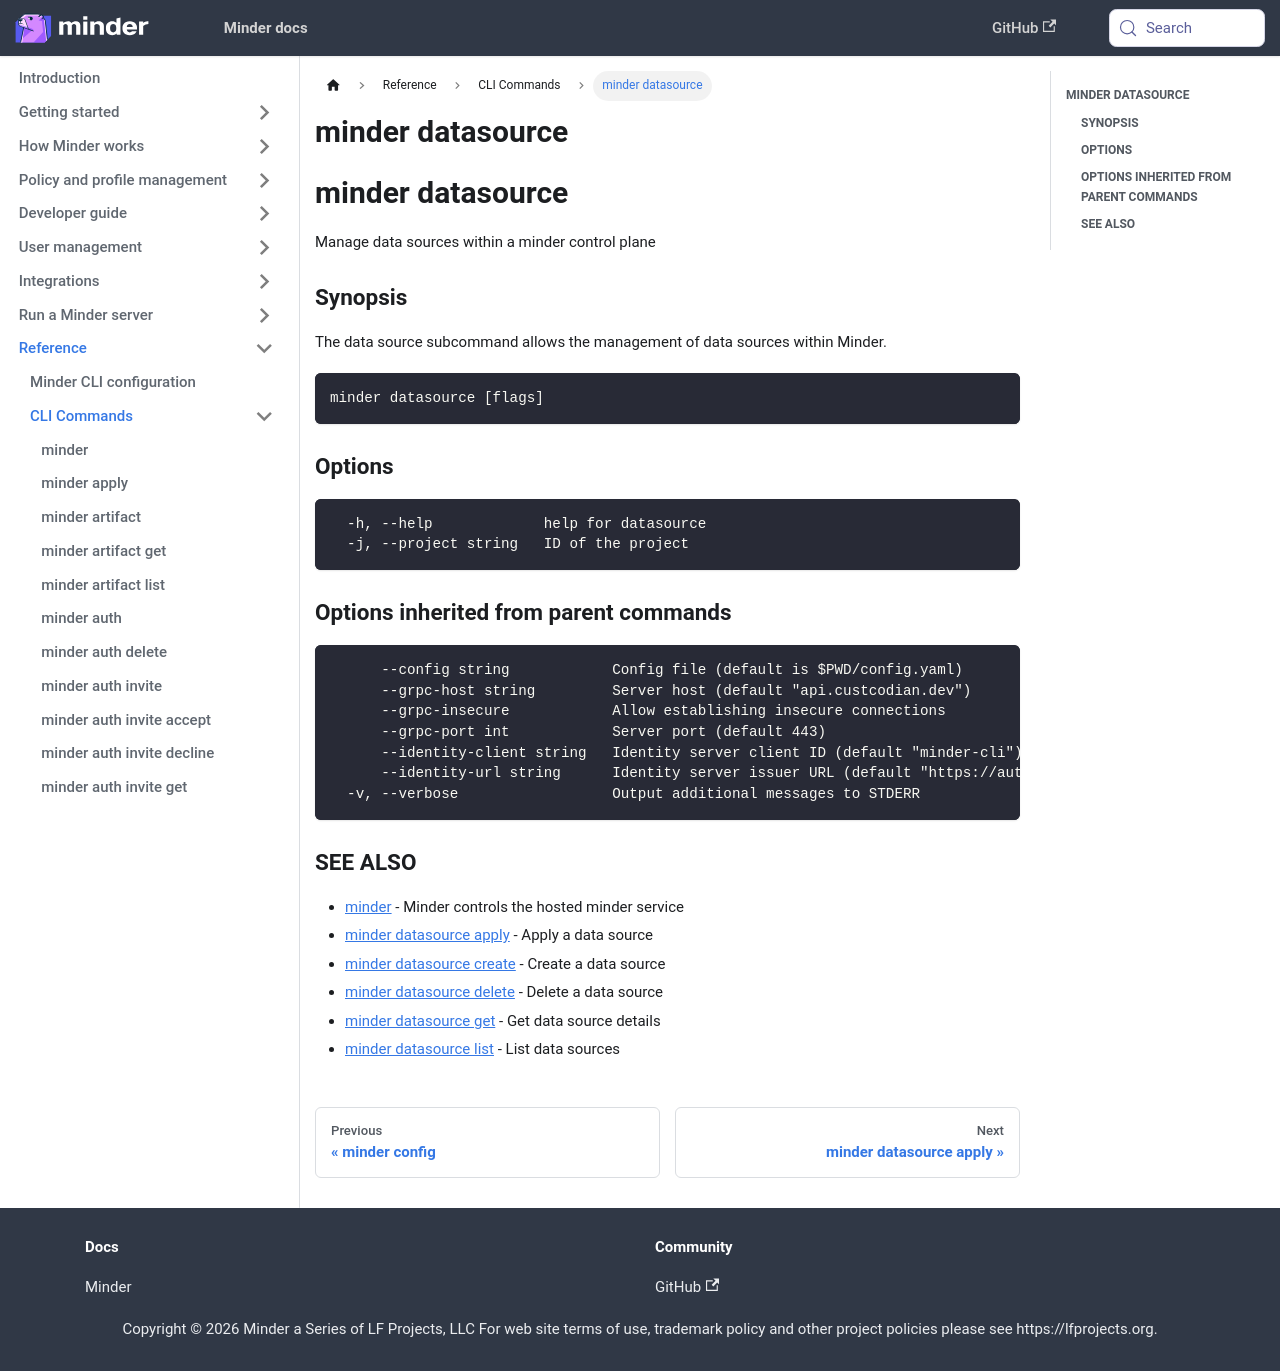

repository: mindersec/minder · page: ref/cli/minder_datasource.html · generator: docusaurus

---
title: minder datasource
---
## minder datasource

Manage data sources within a minder control plane

### Synopsis

The data source subcommand allows the management of data sources within Minder.

```
minder datasource [flags]
```

### Options

```
  -h, --help             help for datasource
  -j, --project string   ID of the project
```

### Options inherited from parent commands

```
      --config string            Config file (default is $PWD/config.yaml)
      --grpc-host string         Server host (default "api.custcodian.dev")
      --grpc-insecure            Allow establishing insecure connections
      --grpc-port int            Server port (default 443)
      --identity-client string   Identity server client ID (default "minder-cli")
      --identity-url string      Identity server issuer URL (default "https://auth.custcodian.dev")
  -v, --verbose                  Output additional messages to STDERR
```

### SEE ALSO

* [minder](minder.md)	 - Minder controls the hosted minder service
* [minder datasource apply](minder_datasource_apply.md)	 - Apply a data source
* [minder datasource create](minder_datasource_create.md)	 - Create a data source
* [minder datasource delete](minder_datasource_delete.md)	 - Delete a data source
* [minder datasource get](minder_datasource_get.md)	 - Get data source details
* [minder datasource list](minder_datasource_list.md)	 - List data sources
